Image classification data set "dataset" (yetaoyu/Genomic-pan-cancer-classification on GitHub). Class labels (35): ACC, BLCA, BRCA, CESC, CHOL, COAD, coadread, DLBC, ESCA, GBM, gbmlgg, HNSC, KICH, pan-kidney carcinoma, KIRC, KIRP, LAML, LGG, LIHC, LUAD, LUSC, PAAD, PCPG, PRAD, READ, SARC, SKCM, STAD, STES, TGCT, THCA, THYM, UCEC, UCS, UVM.

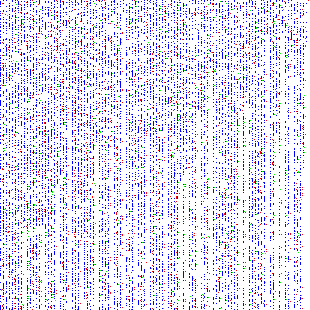
Label: pan-kidney carcinoma

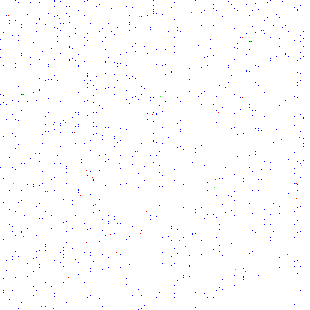
Label: LGG

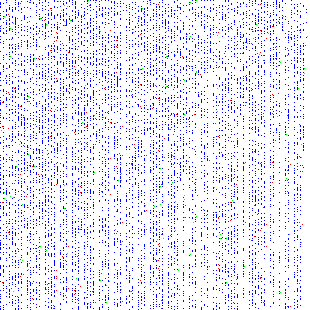
Label: LIHC

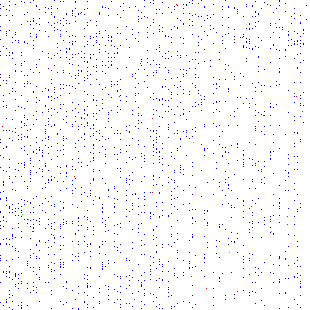
Label: LUSC

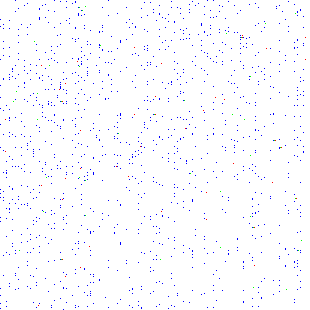
Label: LAML

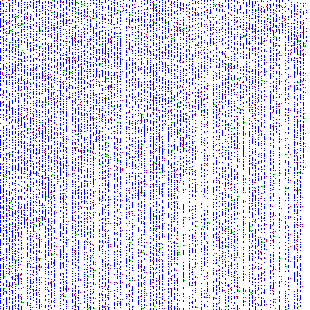
Label: LUAD
